Photos from the image-classification dataset "dataset" in the GitHub repository Synizter/asagao-classification. Its 2 classes are: asagao morning glory flower, not asagao.

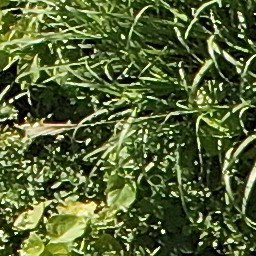
Label: asagao morning glory flower

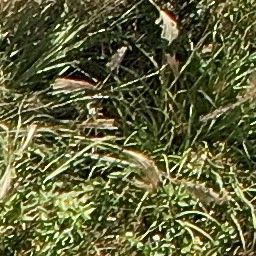
Label: not asagao

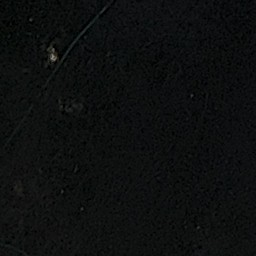
Label: not asagao

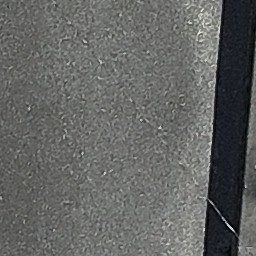
Label: not asagao

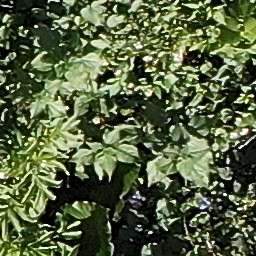
Label: asagao morning glory flower

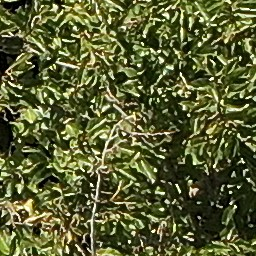
Label: asagao morning glory flower
